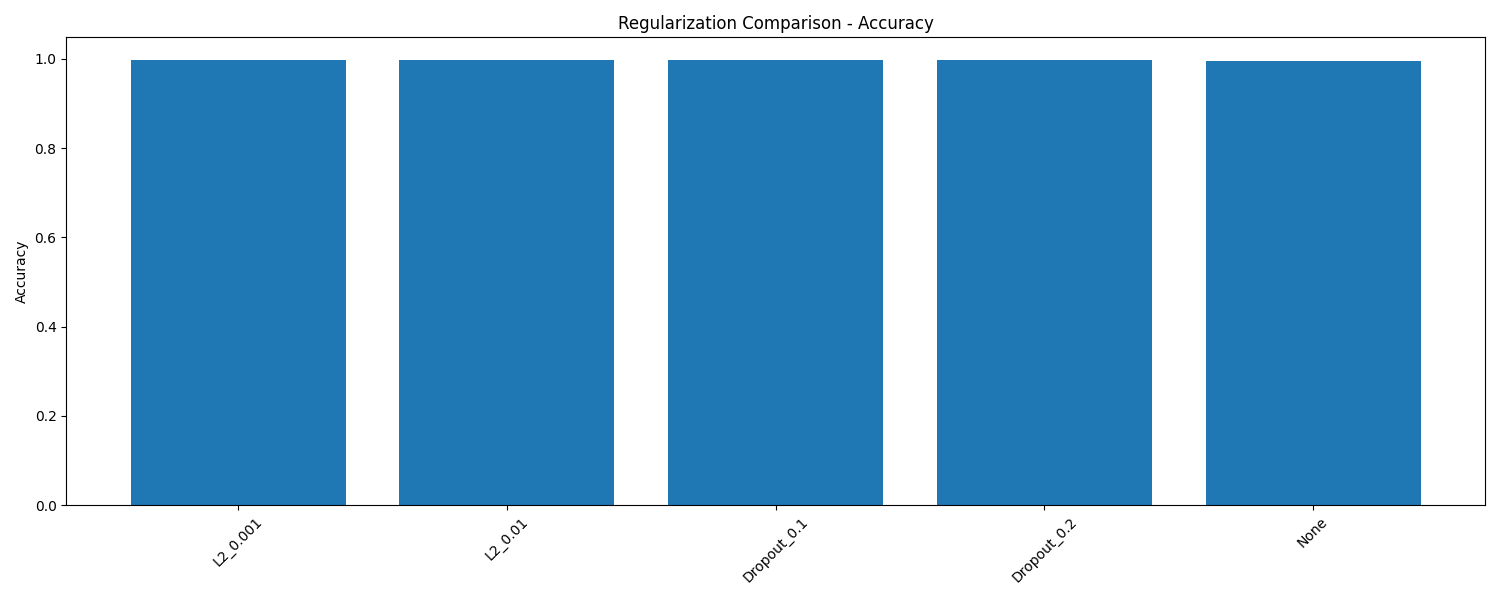

Data behind this chart, as committed beside it:
regularization, accuracy, roc_auc
L2_0.001, 0.997, 1
L2_0.01, 0.9968, 1
Dropout_0.1, 0.9983, 1
Dropout_0.2, 0.9983, 1
None, 0.9956, 1
